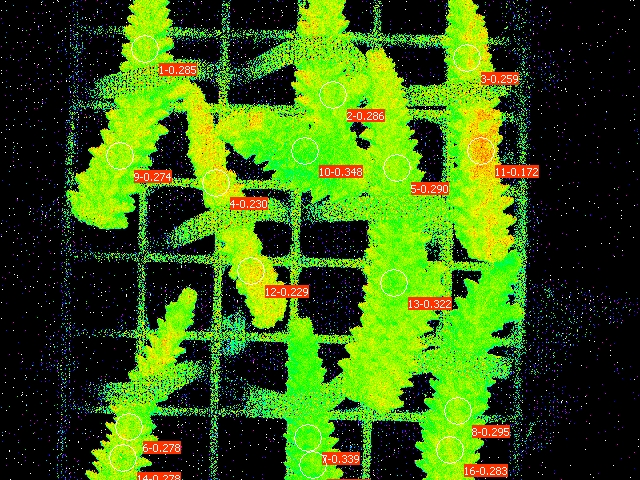

The table this chart was drawn from, first rows:
Date; Time; No.; PAR; F1; F2; F3; F4; F5; F6; F7; F8; F9; F10; F11; F12; F13; F14; F15; F16; Fm'1; Fm'2; Fm'3; Fm'4
30.06.23; 21:39:57; 1; 0; 0.1437; 0.1696; 0.1564; 0.1965; 0.1891; 0.1520; 0.1696; 0.1632; 0.1647; 0.1237; 0.1950; 0.1906; 0.1711; 0.1383; 0.1735; 0.1564; 0.2009; 0.2375; 0.2111; 0.2551
